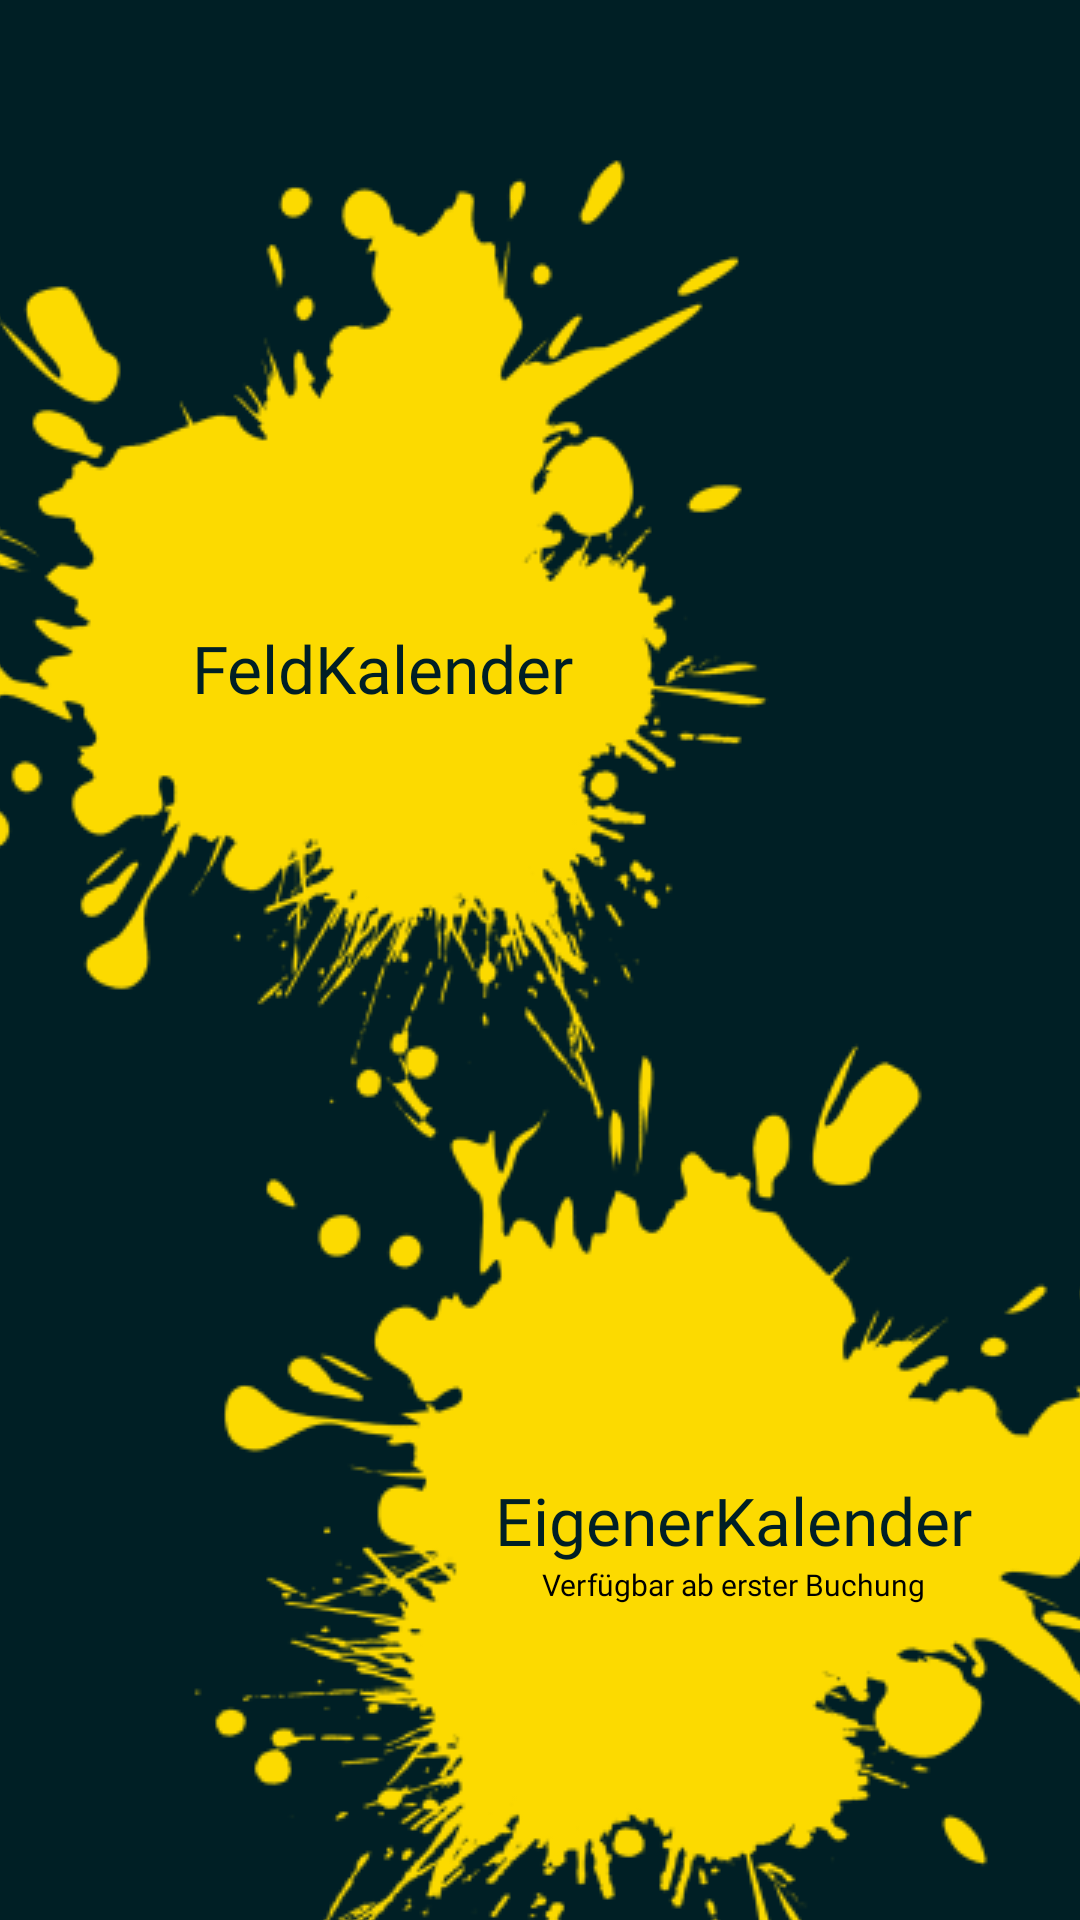

This screen was rendered from an Android layout file. Write that file and the resources it references.
<!-- AndroidManifest.xml: application theme Theme.Area13Abschluss -->
<!-- res/layout/fragment_kalender.xml -->
<?xml version="1.0" encoding="utf-8"?>
<androidx.constraintlayout.widget.ConstraintLayout xmlns:android="http://schemas.android.com/apk/res/android"
    xmlns:app="http://schemas.android.com/apk/res-auto"
    xmlns:tools="http://schemas.android.com/tools"
    android:layout_width="match_parent"
    android:layout_height="match_parent"
    android:background="?colorSurface"
    tools:context=".ui.feldui.KalenderFragment" >

    <Space
        android:id="@+id/top"
        android:layout_width="match_parent"
        android:layout_height="40dp"
        app:layout_constraintEnd_toEndOf="parent"
        app:layout_constraintStart_toStartOf="parent"
        app:layout_constraintTop_toTopOf="parent" />

    <ImageView
        android:id="@+id/FeldKalenderBTN"
        android:layout_width="wrap_content"
        android:layout_height="356.91dp"
        android:scaleType="center"
        android:src="@drawable/content"
        app:layout_constraintStart_toStartOf="parent"
        app:layout_constraintTop_toBottomOf="@+id/top" />

    <ImageView
        android:id="@+id/EigenerKalenderBTN"
        android:layout_width="wrap_content"
        android:layout_height="356.91dp"
        android:scaleType="center"
        android:src="@drawable/content2"
        app:layout_constraintBottom_toBottomOf="parent"
        app:layout_constraintEnd_toEndOf="parent"
        app:layout_constraintTop_toBottomOf="@+id/FeldKalenderBTN" />

    <TextView
        android:id="@+id/textView"
        android:layout_width="wrap_content"
        android:layout_height="wrap_content"
        android:layout_marginStart="64dp"
        android:layout_marginTop="168dp"
        android:fontFamily="@font/baron_neue"
        android:text="FeldKalender"
        android:textColor="@color/md_theme_dark_background"
        android:textSize="22sp"
        app:layout_constraintStart_toStartOf="parent"
        app:layout_constraintTop_toBottomOf="@+id/top" />

    <TextView
        android:id="@+id/textView2"
        android:layout_width="wrap_content"
        android:layout_height="wrap_content"
        android:layout_marginTop="152dp"
        android:layout_marginEnd="36dp"
        android:fontFamily="@font/baron_neue"
        android:text="EigenerKalender"
        android:textColor="@color/md_theme_dark_background"
        android:textSize="22sp"
        app:layout_constraintEnd_toEndOf="@+id/EigenerKalenderBTN"
        app:layout_constraintTop_toTopOf="@+id/EigenerKalenderBTN" />

    <TextView
        android:id="@+id/verfugbarTV"
        android:layout_width="wrap_content"
        android:layout_height="wrap_content"
        android:fontFamily="@font/baron_neue"
        android:text="Verfügbar ab erster Buchung"
        android:textColor="@color/black"
        android:textSize="10sp"
        app:layout_constraintEnd_toEndOf="@+id/textView2"
        app:layout_constraintStart_toStartOf="@+id/textView2"
        app:layout_constraintTop_toBottomOf="@+id/textView2" />


</androidx.constraintlayout.widget.ConstraintLayout>
<!-- resources referenced by this layout -->
<resources>
  <color name="black">#000000</color>
  <color name="md_theme_dark_background">#001F25</color>
  <!-- drawable content: png bitmap (drawable, 31687 bytes) -->
  <!-- drawable content2: png bitmap (drawable, 33759 bytes) -->
  <style name="Theme.Area13Abschluss" parent="Base.Theme.Area13Abschluss" />
  <style name="Base.Theme.Area13Abschluss" parent="Theme.Material3.DayNight.NoActionBar">
  
          <item name="colorPrimary">@color/md_theme_dark_primary</item>
          <item name="colorOnPrimary">@color/md_theme_dark_onPrimary</item>
          <item name="colorPrimaryContainer">@color/md_theme_dark_primaryContainer</item>
          <item name="colorOnPrimaryContainer">@color/md_theme_dark_onPrimaryContainer</item>
          <item name="colorSecondary">@color/md_theme_dark_secondary</item>
          <item name="colorOnSecondary">@color/md_theme_dark_onSecondary</item>
          <item name="colorSecondaryContainer">@color/md_theme_dark_secondaryContainer</item>
          <item name="colorOnSecondaryContainer">@color/md_theme_dark_onSecondaryContainer</item>
          <item name="colorTertiary">@color/md_theme_dark_tertiary</item>
          <item name="colorOnTertiary">@color/md_theme_dark_onTertiary</item>
          <item name="colorTertiaryContainer">@color/md_theme_dark_tertiaryContainer</item>
          <item name="colorOnTertiaryContainer">@color/md_theme_dark_onTertiaryContainer</item>
          <item name="colorError">@color/md_theme_dark_error</item>
          <item name="colorErrorContainer">@color/md_theme_dark_errorContainer</item>
          <item name="colorOnError">@color/md_theme_dark_onError</item>
          <item name="colorOnErrorContainer">@color/md_theme_dark_onErrorContainer</item>
          <item name="android:colorBackground">@color/md_theme_dark_background</item>
          <item name="colorOnBackground">@color/md_theme_dark_onBackground</item>
          <item name="colorSurface">@color/md_theme_dark_surface</item>
          <item name="colorOnSurface">@color/md_theme_dark_onSurface</item>
  
          <item name="android:statusBarColor">
              @android:color/transparent
          </item>
      </style>
  <color name="md_theme_dark_primary">#EFC200</color>
  <color name="md_theme_dark_onPrimary">#3C2F00</color>
  <color name="md_theme_dark_primaryContainer">#574500</color>
  <color name="md_theme_dark_onPrimaryContainer">#FFE084</color>
  <color name="md_theme_dark_secondary">#BCC2FF</color>
  <color name="md_theme_dark_onSecondary">#1C2678</color>
  <color name="md_theme_dark_secondaryContainer">#343E90</color>
  <color name="md_theme_dark_onSecondaryContainer">#DFE0FF</color>
  <color name="md_theme_dark_tertiary">#EFC200</color>
  <color name="md_theme_dark_onTertiary">#3C2F00</color>
  <color name="md_theme_dark_tertiaryContainer">#574500</color>
  <color name="md_theme_dark_onTertiaryContainer">#FFE084</color>
  <color name="md_theme_dark_error">#FFB4AB</color>
  <color name="md_theme_dark_errorContainer">#93000A</color>
  <color name="md_theme_dark_onError">#690005</color>
  <color name="md_theme_dark_onErrorContainer">#FFDAD6</color>
  <color name="md_theme_dark_onBackground">#A6EEFF</color>
  <color name="md_theme_dark_surface">#001F25</color>
  <color name="md_theme_dark_onSurface">#A6EEFF</color>
</resources>
